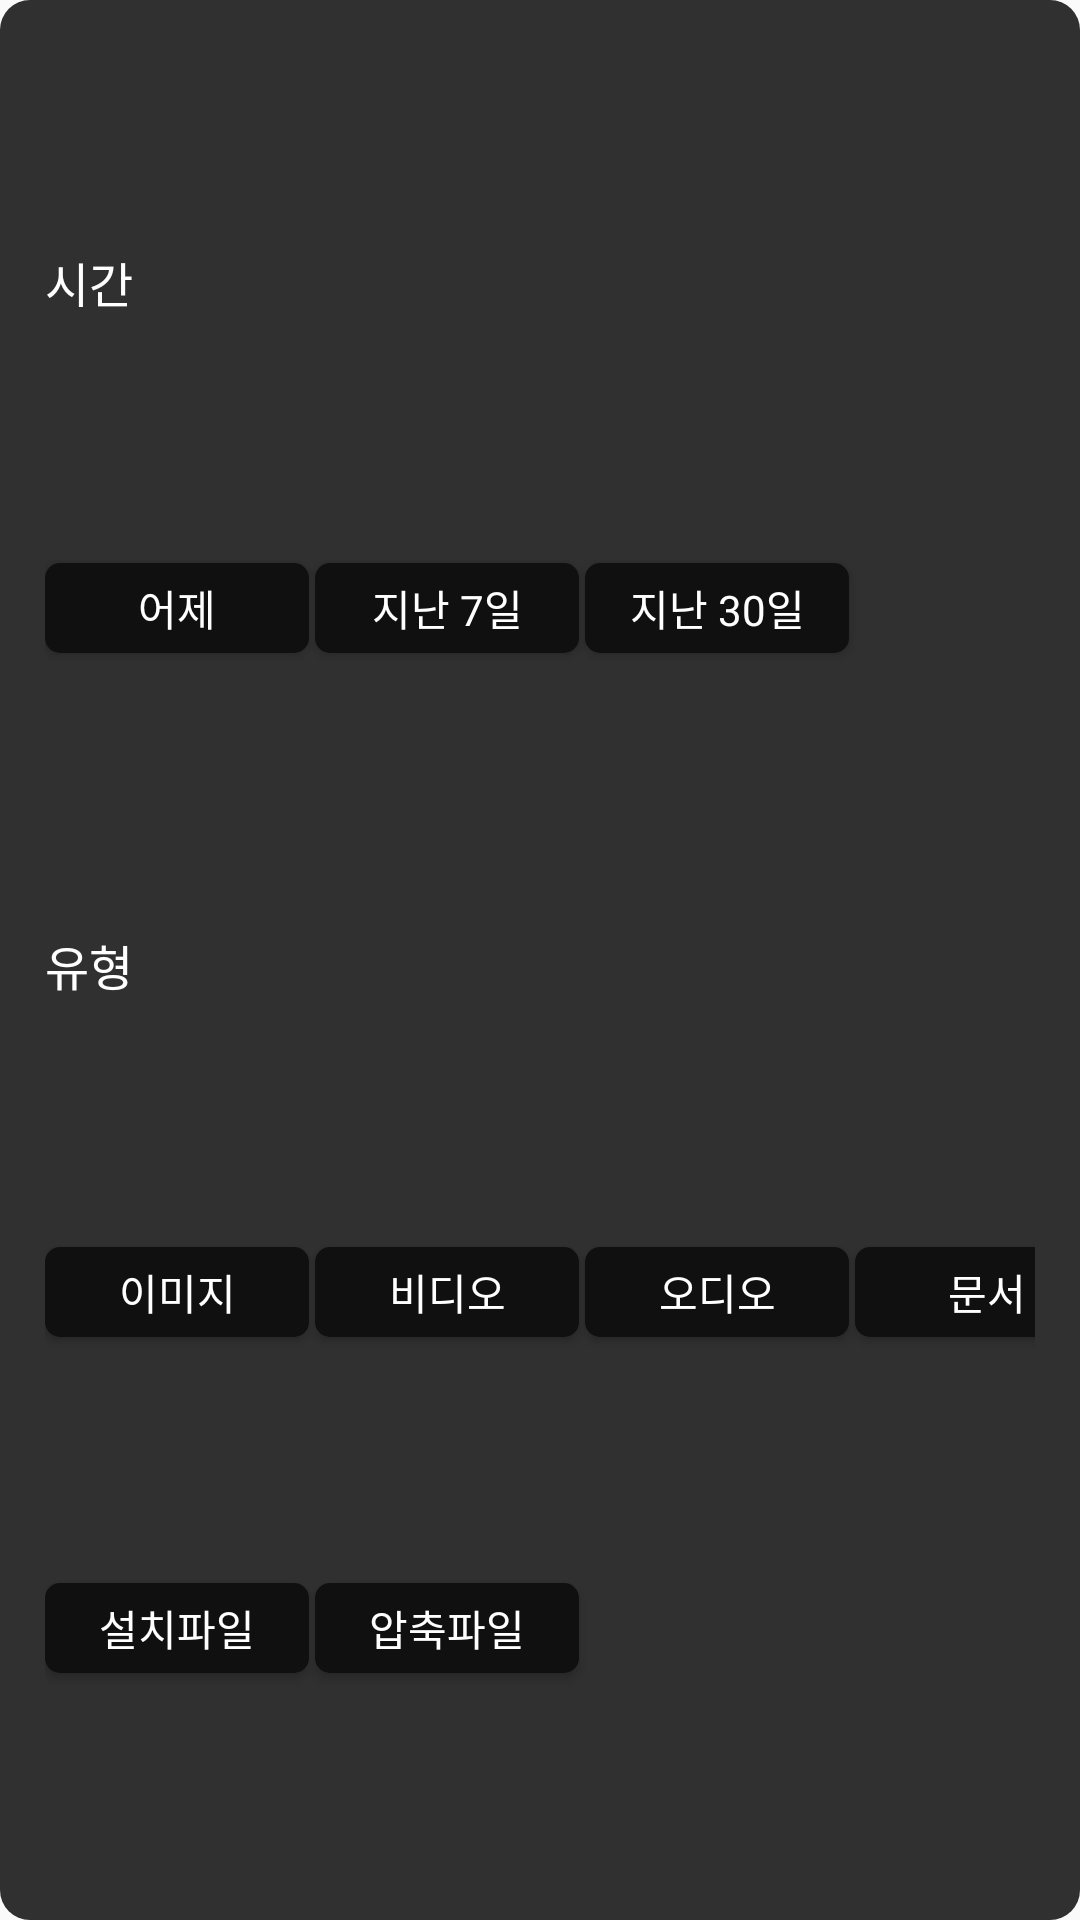

Here is an Android app screen rendered from its layout file. Give the layout XML and the strings, colors and styles it references.
<!-- AndroidManifest.xml: application theme AppTheme -->
<!-- res/layout/layout_find_filter.xml -->
<?xml version="1.0" encoding="utf-8"?>
<layout xmlns:android="http://schemas.android.com/apk/res/android"
    xmlns:app="http://schemas.android.com/apk/res-auto">

    <data>
    </data>

    <androidx.constraintlayout.widget.ConstraintLayout
        android:id="@+id/layout"
        android:layout_width="match_parent"
        android:layout_height="wrap_content"
        android:paddingStart="15dp"
        android:paddingEnd="15dp"
        android:paddingTop="10dp"
        android:paddingBottom="10dp"
        android:background="@drawable/drawable_filter_border">

        <androidx.appcompat.widget.AppCompatTextView
            style="@style/FindFilterText"
            android:id="@+id/tv_time"
            android:layout_width="match_parent"
            android:text="시간"
            app:layout_constraintTop_toTopOf="parent"
            app:layout_constraintBottom_toTopOf="@id/bt_before_1"/>

        <androidx.appcompat.widget.AppCompatButton
            style="@style/FindFilterButton"
            android:id="@+id/bt_before_1"
            android:layout_marginBottom="20dp"
            android:text="어제"
            app:layout_constraintStart_toStartOf="parent"
            app:layout_constraintTop_toBottomOf="@id/tv_time"
            app:layout_constraintBottom_toTopOf="@id/tv_type" />

        <androidx.appcompat.widget.AppCompatButton
            style="@style/FindFilterButton"
            android:id="@+id/bt_before_7"
            android:layout_marginStart="2dp"
            android:text="지난 7일"
            app:layout_constraintBottom_toBottomOf="@id/bt_before_1"
            app:layout_constraintStart_toEndOf="@id/bt_before_1"
            app:layout_constraintTop_toTopOf="@id/bt_before_1"/>

        <androidx.appcompat.widget.AppCompatButton
            style="@style/FindFilterButton"
            android:id="@+id/bt_before_30"
            android:layout_marginStart="2dp"
            android:text="지난 30일"
            app:layout_constraintStart_toEndOf="@id/bt_before_7"
            app:layout_constraintTop_toTopOf="@id/bt_before_1"
            app:layout_constraintBottom_toBottomOf="@id/bt_before_1" />

        <androidx.appcompat.widget.AppCompatTextView
            style="@style/FindFilterText"
            android:id="@+id/tv_type"
            android:layout_width="match_parent"
            android:text="유형"
            app:layout_constraintTop_toBottomOf="@id/bt_before_1"
            app:layout_constraintBottom_toTopOf="@id/bt_image"/>

        <androidx.appcompat.widget.AppCompatButton
            style="@style/FindFilterButton"
            android:id="@+id/bt_image"
            android:text="이미지"
            android:layout_marginBottom="10dp"
            app:layout_constraintStart_toStartOf="parent"
            app:layout_constraintTop_toBottomOf="@id/tv_type"
            app:layout_constraintBottom_toTopOf="@id/bt_apk"/>

        <androidx.appcompat.widget.AppCompatButton
            style="@style/FindFilterButton"
            android:id="@+id/bt_video"
            android:layout_marginStart="2dp"
            android:text="비디오"
            app:layout_constraintStart_toEndOf="@id/bt_image"
            app:layout_constraintTop_toTopOf="@id/bt_image"
            app:layout_constraintBottom_toBottomOf="@id/bt_image" />

        <androidx.appcompat.widget.AppCompatButton
            style="@style/FindFilterButton"
            android:id="@+id/bt_audio"
            android:layout_marginStart="2dp"
            android:text="오디오"
            app:layout_constraintStart_toEndOf="@id/bt_video"
            app:layout_constraintTop_toTopOf="@id/bt_image"
            app:layout_constraintBottom_toBottomOf="@id/bt_image" />

        <androidx.appcompat.widget.AppCompatButton
            style="@style/FindFilterButton"
            android:id="@+id/bt_document"
            android:layout_marginStart="2dp"
            android:text="문서"
            app:layout_constraintStart_toEndOf="@id/bt_audio"
            app:layout_constraintTop_toTopOf="@id/bt_image"
            app:layout_constraintBottom_toBottomOf="@id/bt_image" />

        <androidx.appcompat.widget.AppCompatButton
            style="@style/FindFilterButton"
            android:id="@+id/bt_apk"
            android:text="설치파일"
            app:layout_constraintStart_toStartOf="@id/bt_image"
            app:layout_constraintTop_toBottomOf="@id/bt_image"
            app:layout_constraintBottom_toBottomOf="parent" />

        <androidx.appcompat.widget.AppCompatButton
            style="@style/FindFilterButton"
            android:id="@+id/bt_zip"
            android:layout_marginStart="2dp"
            android:text="압축파일"
            app:layout_constraintStart_toEndOf="@id/bt_apk"
            app:layout_constraintTop_toTopOf="@id/bt_apk"
            app:layout_constraintBottom_toBottomOf="@id/bt_apk" />

    </androidx.constraintlayout.widget.ConstraintLayout>

</layout>
<!-- resources referenced by this layout -->
<resources>
  <!-- drawable drawable_filter_border (drawable) -->
  <?xml version="1.0" encoding="utf-8"?>
  <layer-list xmlns:android="http://schemas.android.com/apk/res/android">
      <item>
          <shape android:shape="rectangle">
              <solid android:color="@color/colorFilterLayout" />
              <corners
                  android:radius="10dp" />
          </shape>
      </item>
  </layer-list>
  <style name="FindFilterButton">
          <item name="android:layout_width">wrap_content</item>
          <item name="android:layout_height">30dp</item>
          <item name="android:fontFamily">@font/dos_m</item>
          <item name="android:textSize">14dp</item>
          <item name="android:textColor">@drawable/btn_find_filter_text_color_selector</item>
          <item name="android:background">@drawable/btn_find_filter_background_selector</item>
      </style>
  <style name="FindFilterText">
          <item name="android:layout_width">match_parent</item>
          <item name="android:layout_height">wrap_content</item>
          <item name="android:layout_marginBottom">10dp</item>
          <item name="android:fontFamily">@font/dos_m</item>
          <item name="android:textSize">16dp</item>
          <item name="android:textColor">@color/colorFilterText</item>
      </style>
  <style name="AppTheme" parent="Theme.AppCompat.Light.DarkActionBar">
          
          <item name="colorPrimary">@color/colorPrimary</item>
          <item name="colorPrimaryDark">@color/colorPrimaryDark</item>
          <item name="colorAccent">@color/colorAccent</item>
      </style>
  <color name="colorFilterLayout">@color/color30Gray</color>
  <!-- drawable btn_find_filter_text_color_selector (drawable) -->
  <?xml version="1.0" encoding="utf-8"?>
  <selector xmlns:android="http://schemas.android.com/apk/res/android">
      <item android:color="@color/colorFilterButtonTextPressed" android:state_pressed="true" />
      <item android:color="@color/colorFilterButtonTextCommon" />
  </selector>
  <!-- drawable btn_find_filter_background_selector (drawable) -->
  <?xml version="1.0" encoding="utf-8"?>
  <selector xmlns:android="http://schemas.android.com/apk/res/android">
      <item android:drawable="@drawable/btn_find_filter_background_p" android:state_pressed="true" />
      <item android:drawable="@drawable/btn_find_filter_background_n" />
  </selector>
  <color name="colorFilterText">@android:color/white</color>
  <color name="colorPrimary">#FAFAFA</color>
  <color name="colorPrimaryDark">#666666</color>
  <color name="colorAccent">#03DAC5</color>
  <color name="color30Gray">#303030</color> // rgb(48,48,48)
  <color name="colorFilterButtonTextPressed">@color/color20Gray</color>
  <color name="colorFilterButtonTextCommon">@android:color/white</color>
  <!-- drawable btn_find_filter_background_n (drawable) -->
  <?xml version="1.0" encoding="utf-8"?>
  <layer-list xmlns:android="http://schemas.android.com/apk/res/android">
      <item>
          <shape android:shape="rectangle">
              <solid
                  android:color="@color/colorFilterButtonCommon" />
              <corners
                  android:topLeftRadius="5dp"
                  android:topRightRadius="5dp"
                  android:bottomLeftRadius="5dp"
                  android:bottomRightRadius="5dp" />
          </shape>
      </item>
  
  </layer-list>
  <color name="color20Gray">#202020</color> // rgb(32,32,32)
  <color name="colorFilterButtonPressed">@color/colorLightSteelBlue</color>
  <color name="colorFilterButtonBorderPressed">@color/colorSteelBlue</color>
  <color name="colorFilterButtonCommon">@color/color10Gray</color>
  <color name="colorLightSteelBlue">#B0C4DE</color>
  <color name="colorSteelBlue">#4682B4</color>
  <color name="color10Gray">#101010</color> // rgb(16,16,16)
</resources>
